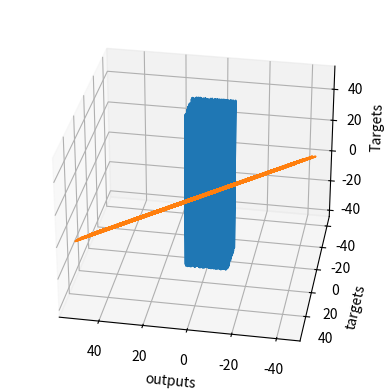

This chart was generated by the following Python code:
# We must always import the relevant libraries for our problem at hand. NumPy is a must for this example.
import numpy as np

# matplotlib and mpl_toolkits are not necessary. We employ them for the sole purpose of visualizing the results.  
import matplotlib.pyplot as plt
from mpl_toolkits.mplot3d import Axes3D

# First, we should declare a variable containing the size of the training set we want to generate.
observations = 1000

# We will work with two variables as inputs. You can think about them as x1 and x2 in our previous examples.
# We have picked x and z, since it is easier to differentiate them.
# We generate them randomly, drawing from an uniform distribution. There are 3 arguments of this method (low, high, size).
# The size of xs and zs is observations by 1. In this case: 1000 x 1.
xs = np.random.uniform(low=-10, high=10, size=(observations,1))
zs = np.random.uniform(-10, 10, (observations,1))

# Combine the two dimensions of the input into one input matrix. 
# This is the X matrix from the linear model y = x*w + b.
# column_stack is a Numpy method, which combines two vectors into a matrix. Alternatives are stack, dstack, hstack, etc.
inputs = np.column_stack((xs,zs))

# Check if the dimensions of the inputs are the same as the ones we defined in the linear model lectures. 
# They should be n x k, where n is the number of observations, and k is the number of variables, so 1000 x 2.
print (inputs.shape)

# We want to "make up" a function, use the ML methodology, and see if the algorithm has learned it.
# We add a small random noise to the function i.e. f(x,z) = 2x - 3z + 5 + <small noise>
noise = np.random.uniform(-1, 1, (observations,1))

# Produce the targets according to the f(x,z) = 2x - 3z + 5 + noise definition.
# In this way, we are basically saying: the weights should be 2 and -3, while the bias is 5.
targets = 2*xs - 3*zs + 5 + noise

# Check the shape of the targets just in case. It should be n x m, where m is the number of output variables, so 1000 x 1.
print (targets.shape)

# In order to use the 3D plot, the objects should have a certain shape, so we reshape the targets.
# The proper method to use is reshape and takes as arguments the dimensions in which we want to fit the object.
targets = targets.reshape(observations,)

# Plotting according to the conventional matplotlib.pyplot syntax

# Declare the figure
fig = plt.figure()

# A method allowing us to create the 3D plot
ax = fig.add_subplot(111, projection='3d')

# Choose the axes.
ax.plot(xs, zs, targets)

# Set labels
ax.set_xlabel('xs')
ax.set_ylabel('zs')
ax.set_zlabel('Targets')

# You can fiddle with the azim parameter to plot the data from different angles. Just change the value of azim=100
# to azim = 0 ; azim = 200, or whatever. Check and see what happens.
ax.view_init(azim=100)

# So far we were just describing the plot. This method actually shows the plot. 
plt.show()

# We reshape the targets back to the shape that they were in before plotting.
# This reshaping is a side-effect of the 3D plot. Sorry for that.
targets = targets.reshape(observations,1)

# We will initialize the weights and biases randomly in some small initial range.
# init_range is the variable that will measure that.
# You can play around with the initial range, but we don't really encourage you to do so.
# High initial ranges may prevent the machine learning algorithm from learning.
init_range = 0.1

# Weights are of size k x m, where k is the number of input variables and m is the number of output variables
# In our case, the weights matrix is 2x1 since there are 2 inputs (x and z) and one output (y)
weights = np.random.uniform(low=-init_range, high=init_range, size=(2, 1))

# Biases are of size 1 since there is only 1 output. The bias is a scalar.
biases = np.random.uniform(low=-init_range, high=init_range, size=1)

#Print the weights to get a sense of how they were initialized.
print (weights)
print (biases)

# Set some small learning rate (denoted eta in the lecture). 
# 0.02 is going to work quite well for our example. Once again, you can play around with it.
# It is HIGHLY recommended that you play around with it.
learning_rate = 0.02

# We iterate over our training dataset 100 times. That works well with a learning rate of 0.02.
# The proper number of iterations is something we will talk about later on, but generally
# a lower learning rate would need more iterations, while a higher learning rate would need less iterations
# keep in mind that a high learning rate may cause the loss to diverge to infinity, instead of converge to 0.
for i in range (100):
    
    # This is the linear model: y = xw + b equation
    outputs = np.dot(inputs,weights) + biases
    # The deltas are the differences between the outputs and the targets
    # Note that deltas here is a vector 1000 x 1
    deltas = outputs - targets
        
    # We are considering the L2-norm loss, but divided by 2, so it is consistent with the lectures.
    # Moreover, we further divide it by the number of observations.
    # This is simple rescaling by a constant. We explained that this doesn't change the optimization logic,
    # as any function holding the basic property of being lower for better results, and higher for worse results
    # can be a loss function.
    loss = np.sum(deltas ** 2) / 2 / observations
    
    # We print the loss function value at each step so we can observe whether it is decreasing as desired.
    print (loss)
    
    # Another small trick is to scale the deltas the same way as the loss function
    # In this way our learning rate is independent of the number of samples (observations).
    # Again, this doesn't change anything in principle, it simply makes it easier to pick a single learning rate
    # that can remain the same if we change the number of training samples (observations).
    # You can try solving the problem without rescaling to see how that works for you.
    deltas_scaled = deltas / observations
    
    # Finally, we must apply the gradient descent update rules from the relevant lecture.
    # The weights are 2x1, learning rate is 1x1 (scalar), inputs are 1000x2, and deltas_scaled are 1000x1
    # We must transpose the inputs so that we get an allowed operation.
    weights = weights - learning_rate * np.dot(inputs.T,deltas_scaled)
    biases = biases - learning_rate * np.sum(deltas_scaled)
    
    # The weights are updated in a linear algebraic way (a matrix minus another matrix)
    # The biases, however, are just a single number here, so we must transform the deltas into a scalar.
    # The two lines are both consistent with the gradient descent methodology. 

# We print the weights and the biases, so we can see if they have converged to what we wanted.
# When declared the targets, following the f(x,z), we knew the weights should be 2 and -3, while the bias: 5.
print (weights, biases)

# Note that they may be convergING. So more iterations are needed.

# We print the outputs and the targets in order to see if they have a linear relationship.
# Again, that's not needed. Moreover, in later lectures, that would not even be possible.
plt.plot(outputs,targets)
plt.xlabel('outputs')
plt.ylabel('targets')
plt.show()